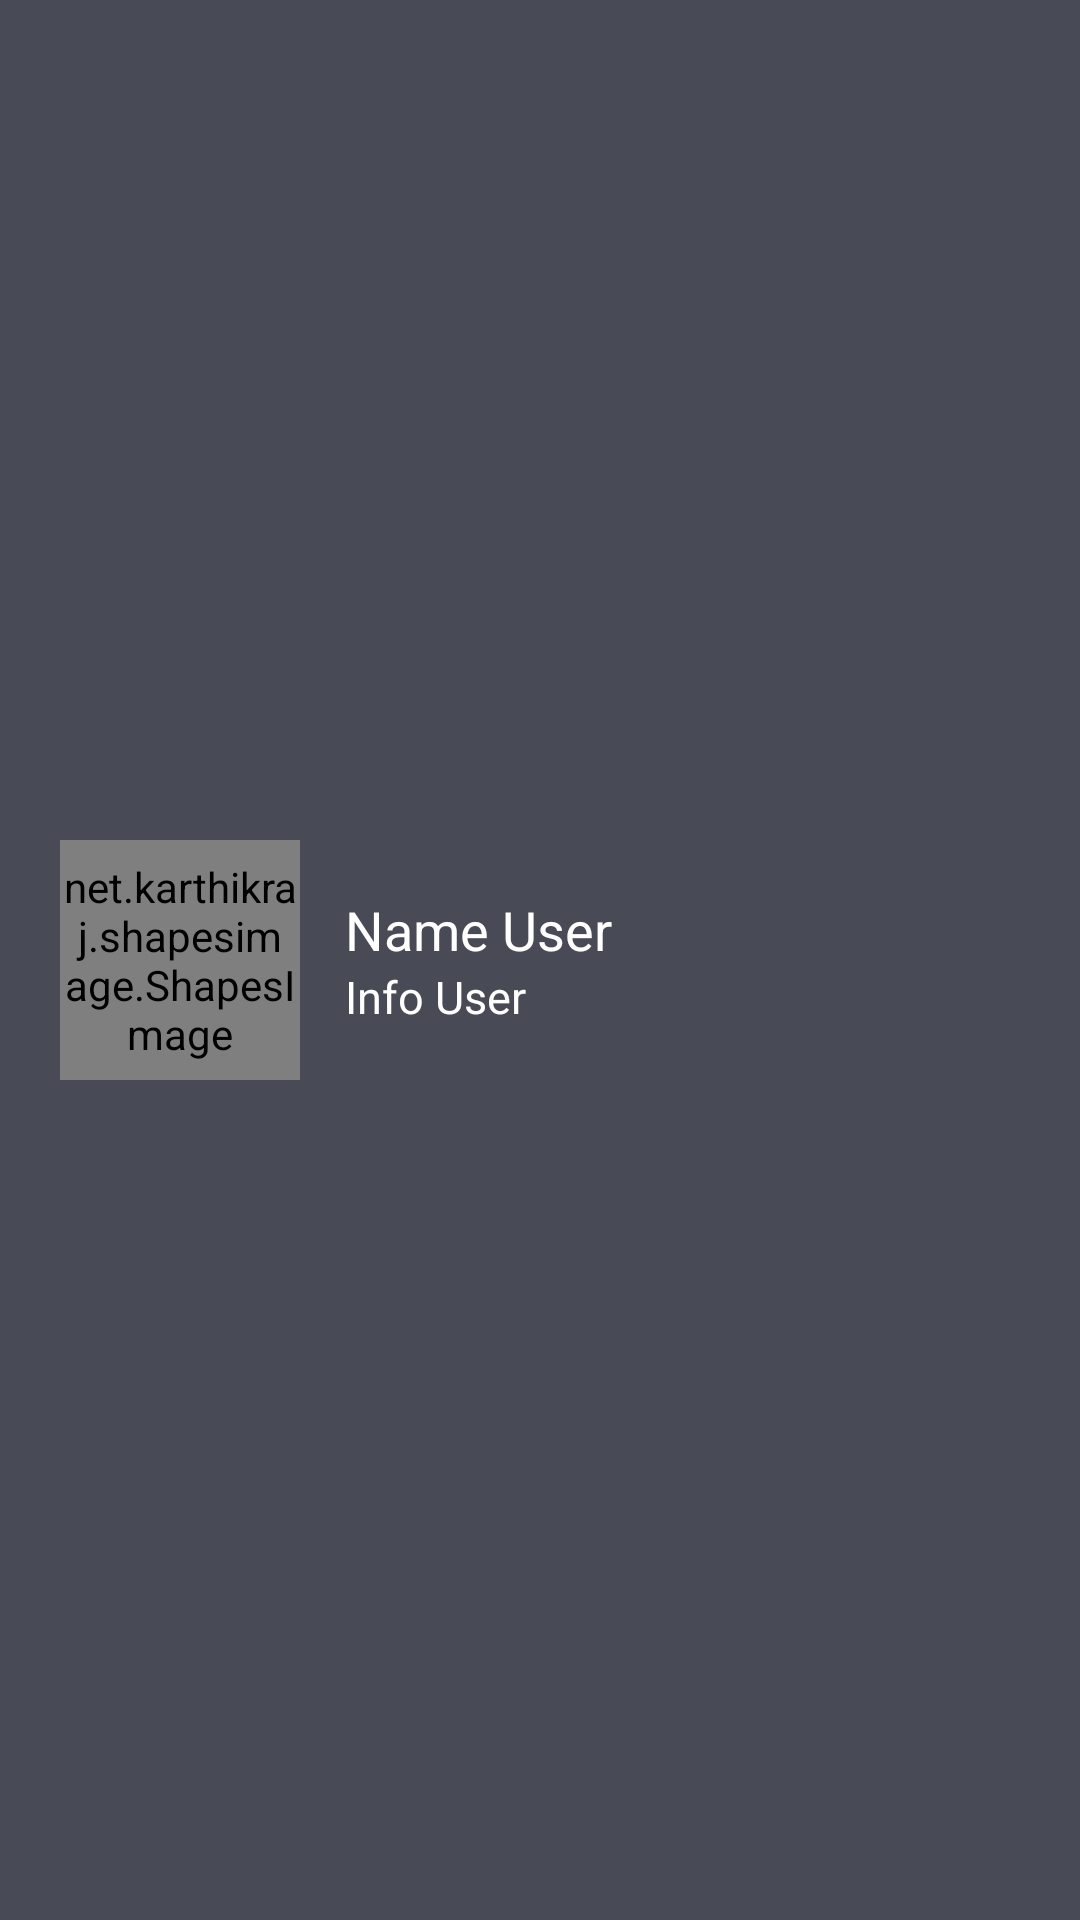

Reconstruct the res/layout file that produces this screen, plus the resources it refers to.
<!-- AndroidManifest.xml: application theme AppTheme -->
<!-- res/layout/navigation_header.xml -->
<?xml version="1.0" encoding="utf-8"?>
<LinearLayout xmlns:android="http://schemas.android.com/apk/res/android"
    android:layout_width="match_parent"
    android:layout_height="190dp"
    xmlns:app="http://schemas.android.com/apk/res-auto"
    android:orientation="horizontal"
    android:background="@color/colorGray"
    android:gravity="center_vertical">

    <net.karthikraj.shapesimage.ShapesImage
        android:layout_width="80dp"
        android:layout_height="80dp"
        android:id="@+id/imageViewNavHeader"
        android:src="@drawable/abay"
        app:shape="circle"
        android:layout_marginStart="20dp"
        android:padding="0dp"
        />
    <LinearLayout
        android:layout_width="match_parent"
        android:layout_height="match_parent"
        android:orientation="vertical"
        android:gravity="center_vertical"
        android:layout_marginStart="15dp"
        >
        <TextView
            android:layout_width="match_parent"
            android:layout_height="wrap_content"
            android:text="Name User"
            android:textSize="18dp"
            android:id="@+id/textNavName"
            android:textColor="@color/colorWhite"
            />
        <TextView
            android:layout_width="match_parent"
            android:layout_height="wrap_content"
            android:id="@+id/textNavInfo"
            android:text="Info User"
            android:textSize="15dp"
            android:textColor="@color/colorWhite"/>

    </LinearLayout>
</LinearLayout>
<!-- resources referenced by this layout -->
<resources>
  <color name="colorGray">#CC1C1F2E</color>
  <color name="colorWhite">#ffffff</color>
  <!-- drawable abay: jpg bitmap (drawable, 96986 bytes) -->
  <style name="AppTheme" parent="Theme.AppCompat.Light.NoActionBar">
          <item name="android:statusBarColor">@android:color/transparent</item>
      </style>
</resources>
